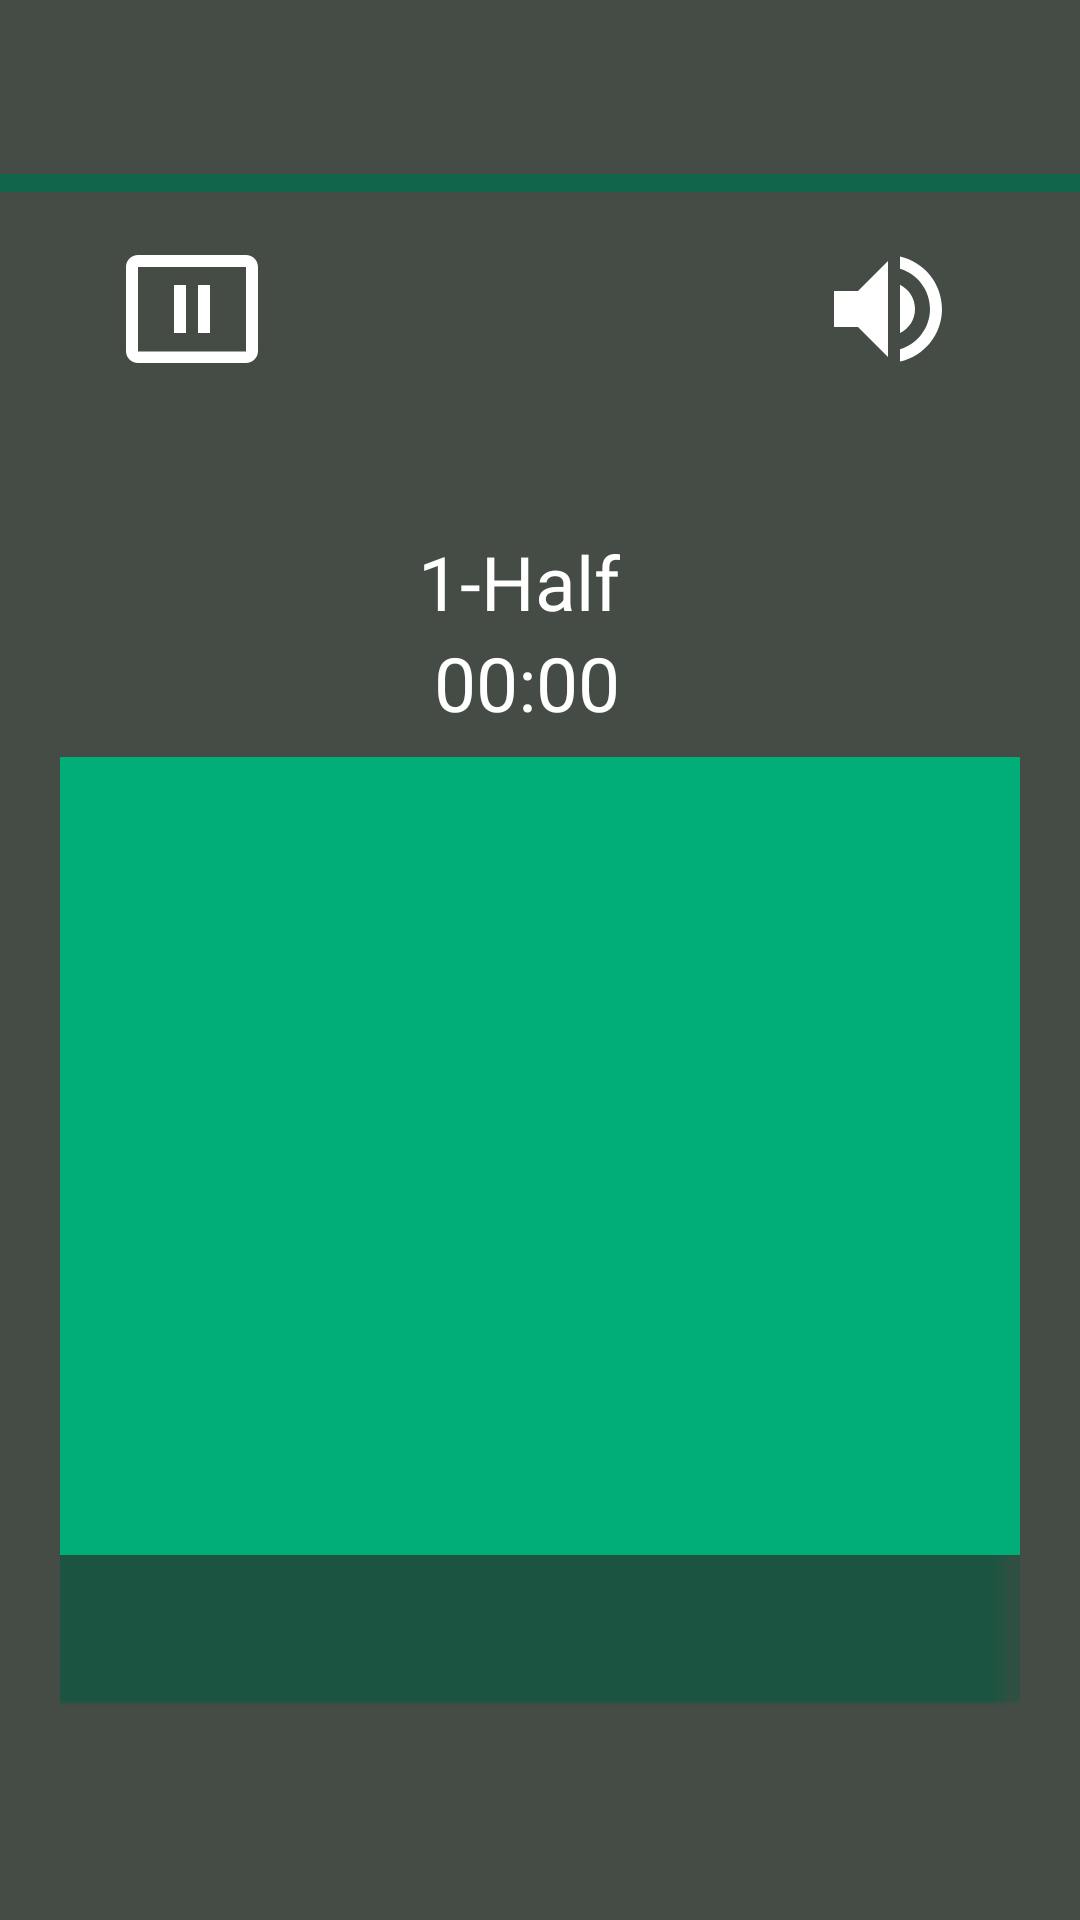

Layout XML and referenced resources for this Android screen:
<!-- AndroidManifest.xml: application theme Theme.FootballMaster -->
<!-- res/layout/game_play_fragment.xml -->
<?xml version="1.0" encoding="utf-8"?>
<androidx.constraintlayout.widget.ConstraintLayout xmlns:android="http://schemas.android.com/apk/res/android"
    xmlns:app="http://schemas.android.com/apk/res-auto"
    xmlns:tools="http://schemas.android.com/tools"
    android:layout_width="match_parent"
    android:layout_height="match_parent"
    android:background="@color/dark_grey"
    tools:context=".ui.gameplay.GamePlayFragment">

    <ImageButton
        android:id="@+id/start_pause"
        android:layout_width="wrap_content"
        android:layout_height="wrap_content"
        android:layout_marginStart="40dp"
        android:layout_marginTop="15dp"
        android:background="@color/transparent"
        android:src="@drawable/ic_baseline_pause_presentation_24"
        app:layout_constraintEnd_toStartOf="@+id/sound"
        app:layout_constraintHorizontal_bias="0.5"
        app:layout_constraintHorizontal_chainStyle="spread_inside"
        app:layout_constraintStart_toStartOf="parent"
        app:layout_constraintTop_toTopOf="@+id/guideline" />

    <ImageButton
        android:id="@+id/sound"
        android:layout_width="wrap_content"
        android:layout_height="wrap_content"
        android:layout_marginEnd="40dp"
        android:background="@color/transparent"
        android:src="@drawable/ic_baseline_volume_up_24"
        app:layout_constraintBottom_toBottomOf="@+id/start_pause"
        app:layout_constraintEnd_toEndOf="parent"
        app:layout_constraintHorizontal_bias="0.5"
        app:layout_constraintStart_toEndOf="@+id/start_pause"
        app:layout_constraintTop_toTopOf="@+id/start_pause" />

    <TextView
        android:id="@+id/half_number"
        android:layout_width="wrap_content"
        android:layout_height="wrap_content"
        android:fontFamily="@font/oxygen_bold"
        android:text="1"
        android:textAlignment="center"
        android:textAllCaps="false"
        android:textColor="@color/white"
        android:textSize="25sp"
        app:layout_constraintEnd_toStartOf="@+id/textView"
        app:layout_constraintTop_toTopOf="@+id/textView" />

    <TextView
        android:id="@+id/textView"
        android:layout_width="wrap_content"
        android:layout_height="wrap_content"
        android:layout_marginTop="@dimen/half_text_magin_top"
        android:textColor="@color/white"
        android:fontFamily="@font/oxygen_bold"
        android:textSize="25sp"
        android:text="@string/half"
        android:textAlignment="center"
        android:textAllCaps="false"
        app:layout_constraintBottom_toTopOf="@+id/time"
        app:layout_constraintEnd_toEndOf="parent"
        app:layout_constraintHorizontal_bias="0.5"
        app:layout_constraintStart_toStartOf="parent"
        app:layout_constraintTop_toBottomOf="@+id/start_pause"
        app:layout_constraintVertical_chainStyle="packed" />

    <TextView
        android:id="@+id/time"
        android:layout_width="wrap_content"
        android:layout_height="wrap_content"
        android:fontFamily="@font/oxygen_bold"
        android:text="00:00"
        android:textAlignment="center"
        android:textAllCaps="false"
        android:textColor="@color/white"
        android:textSize="25sp"
        app:layout_constraintEnd_toEndOf="@+id/textView"
        app:layout_constraintTop_toBottomOf="@+id/textView" />

    <GridLayout
        android:id="@+id/board"
        android:layout_width="match_parent"
        android:layout_height="0dp"
        android:layout_marginHorizontal="20dp"
        android:layout_marginTop="8dp"
        android:background="@color/color_field_background"
        android:columnCount="6"
        android:orientation="horizontal"
        android:rowCount="7"
        app:layout_constraintBottom_toTopOf="@+id/guideline2"
        app:layout_constraintStart_toStartOf="parent"
        app:layout_constraintTop_toBottomOf="@+id/time"
        app:layout_constraintVertical_bias="0.0" />

    <GridLayout
        android:id="@+id/goal"
        android:layout_width="match_parent"
        android:layout_height="@dimen/goal_height"
        android:layout_marginHorizontal="20dp"
        app:layout_constraintTop_toBottomOf="@+id/board"
        android:background="@drawable/goal_background"
        android:columnCount="6"
        android:rowCount="1"/>

    <androidx.constraintlayout.widget.Guideline
        android:id="@+id/guideline"
        android:layout_width="wrap_content"
        android:layout_height="wrap_content"
        android:orientation="horizontal"
        app:layout_constraintGuide_percent="0.1" />

    <View
        android:layout_width="match_parent"
        android:layout_height="6dp"
        android:background="@color/color_primary"
        app:layout_constraintBottom_toTopOf="@+id/guideline" />

    <androidx.constraintlayout.widget.Guideline
        android:id="@+id/guideline2"
        android:layout_width="wrap_content"
        android:layout_height="wrap_content"
        android:orientation="horizontal"
        app:layout_constraintGuide_percent="0.81" />
</androidx.constraintlayout.widget.ConstraintLayout>
<!-- resources referenced by this layout -->
<resources>
  <color name="color_field_background">#02AE77</color>
  <color name="color_primary">#10664B</color>
  <color name="dark_grey">#454C45</color>
  <color name="transparent">#00363A3A</color>
  <color name="white">#FFFFFFFF</color>
  <dimen name="goal_height">50dp</dimen>
  <dimen name="half_text_magin_top">50dp</dimen>
  <!-- drawable goal_background: png bitmap (drawable, 208 bytes) -->
  <!-- drawable ic_baseline_pause_presentation_24 (drawable) -->
  <vector xmlns:android="http://schemas.android.com/apk/res/android"
      android:width="48dp"
      android:height="48dp"
      android:viewportWidth="24"
      android:viewportHeight="24">
    <path
        android:fillColor="@android:color/white"
        android:pathData="M21,19.1H3V5h18v14.1zM21,3H3c-1.1,0 -2,0.9 -2,2v14c0,1.1 0.9,2 2,2h18c1.1,0 2,-0.9 2,-2V5c0,-1.1 -0.9,-2 -2,-2z"/>
    <path
        android:fillColor="@android:color/white"
        android:pathData="M9,8h2v8L9,16zM13,8h2v8h-2z"/>
  </vector>
  <!-- drawable ic_baseline_volume_up_24 (drawable) -->
  <vector xmlns:android="http://schemas.android.com/apk/res/android"
      android:width="48dp"
      android:height="48dp"
      android:viewportWidth="24"
      android:viewportHeight="24">
    <path
        android:fillColor="@android:color/white"
        android:pathData="M3,9v6h4l5,5L12,4L7,9L3,9zM16.5,12c0,-1.77 -1.02,-3.29 -2.5,-4.03v8.05c1.48,-0.73 2.5,-2.25 2.5,-4.02zM14,3.23v2.06c2.89,0.86 5,3.54 5,6.71s-2.11,5.85 -5,6.71v2.06c4.01,-0.91 7,-4.49 7,-8.77s-2.99,-7.86 -7,-8.77z"/>
  </vector>
  <string name="half">-Half</string>
  <style name="Theme.FootballMaster" parent="Theme.MaterialComponents.DayNight.NoActionBar">
          
          <item name="colorPrimary">@color/purple_500</item>
          <item name="colorPrimaryVariant">@color/dark_grey</item>
          <item name="colorOnPrimary">@color/white</item>
          
          <item name="colorSecondary">@color/teal_200</item>
          <item name="colorSecondaryVariant">@color/teal_700</item>
          <item name="colorOnSecondary">@color/black</item>
          
          <item name="android:statusBarColor" tools:targetApi="l">?attr/colorPrimaryVariant</item>
          
      </style>
  <color name="purple_500">#FF6200EE</color>
  <color name="teal_200">#FF03DAC5</color>
  <color name="teal_700">#FF018786</color>
  <color name="black">#FF000000</color>
</resources>
